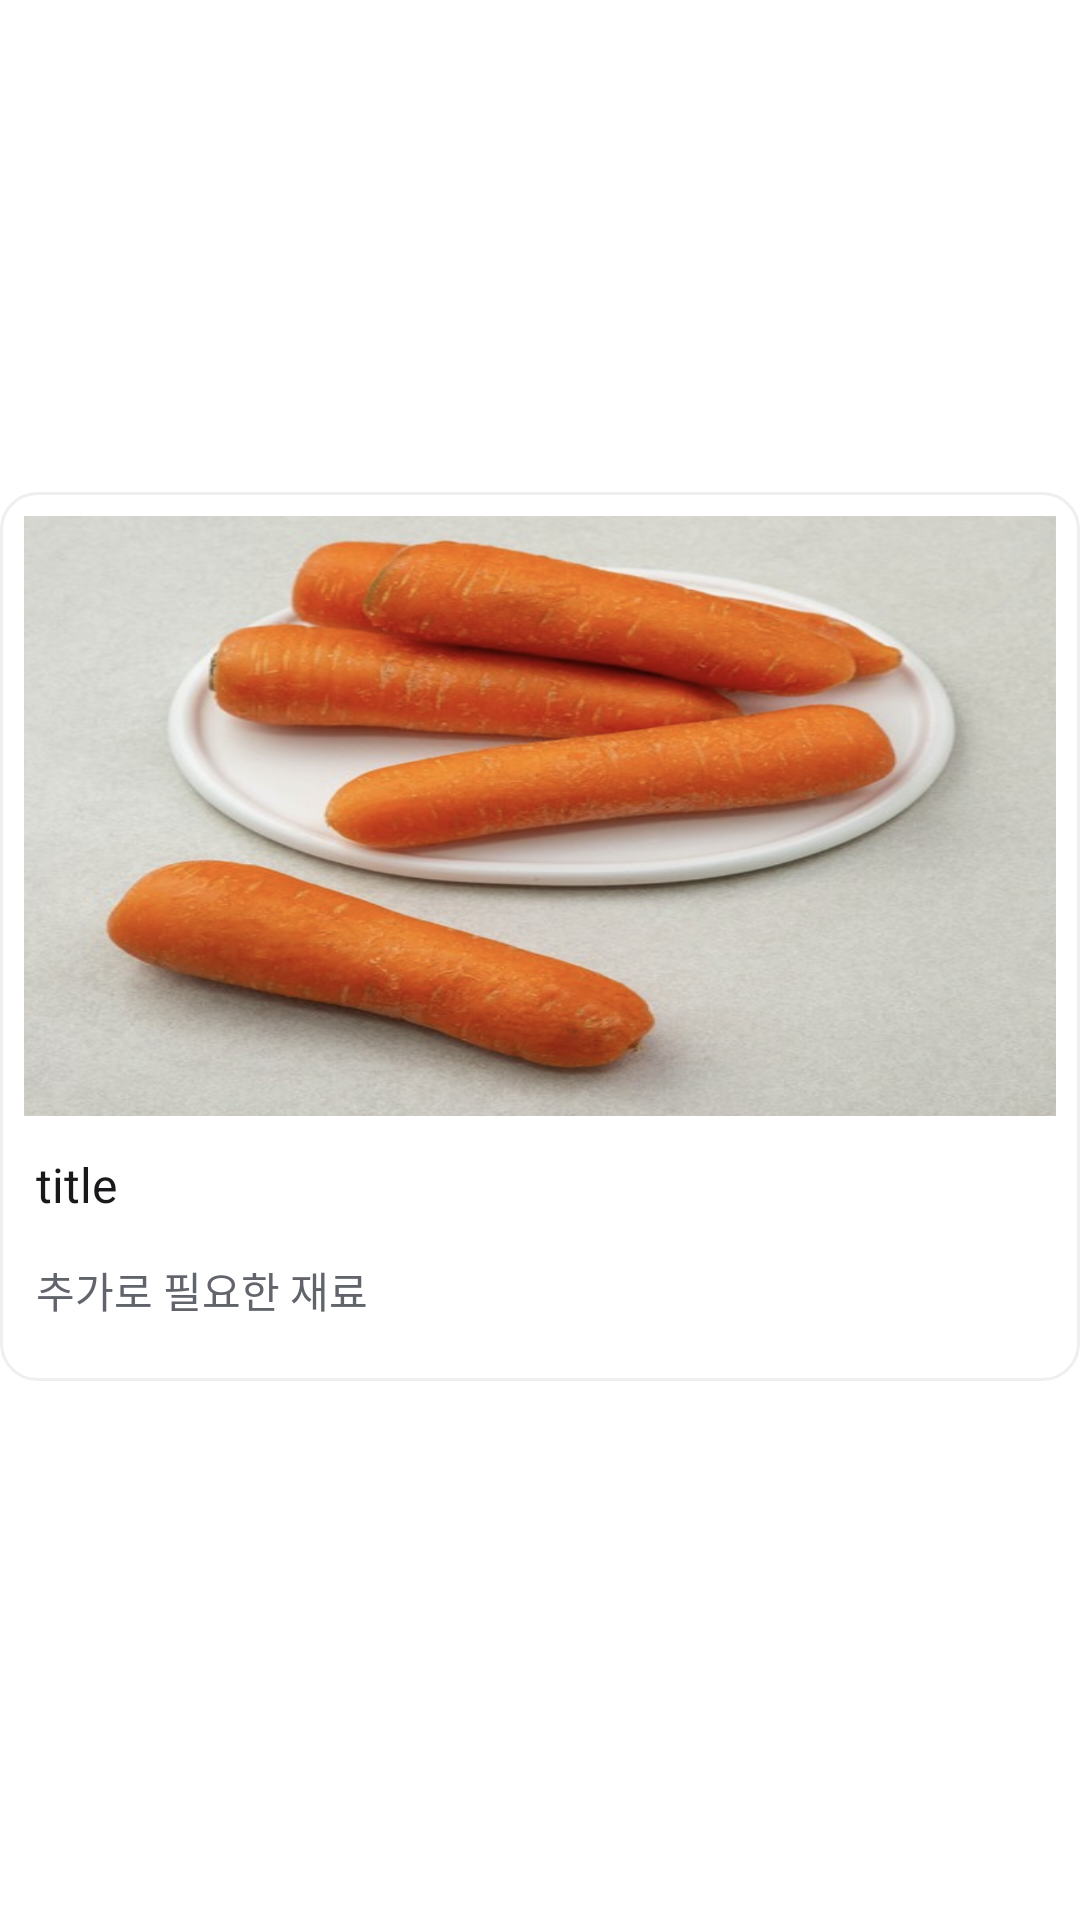

Reconstruct the res/layout file that produces this screen, plus the resources it refers to.
<!-- AndroidManifest.xml: application theme Theme.LogicKurly -->
<!-- res/layout/recommend_recipe_item.xml -->
<?xml version="1.0" encoding="utf-8"?>
<androidx.constraintlayout.widget.ConstraintLayout xmlns:android="http://schemas.android.com/apk/res/android"
    xmlns:app="http://schemas.android.com/apk/res-auto"
    xmlns:tools="http://schemas.android.com/tools"
    android:layout_width="match_parent"
    android:layout_height="wrap_content">

    <androidx.constraintlayout.widget.ConstraintLayout
        android:id="@+id/recipeContainer"
        android:layout_width="match_parent"
        android:layout_height="wrap_content"
        android:layout_marginBottom="16dp"
        android:background="@drawable/stroke_lightgray_r12"
        app:layout_constraintBottom_toBottomOf="parent"
        app:layout_constraintTop_toTopOf="parent">

        <ImageView
            android:id="@+id/ivFood"
            android:layout_width="match_parent"
            android:layout_height="200dp"
            android:layout_margin="8dp"
            android:background="@drawable/corner_white_r8"
            android:clipToOutline="true"
            android:scaleType="fitXY"
            android:src="@drawable/carrot"
            app:layout_constraintTop_toTopOf="parent" />

        <TextView
            android:id="@+id/tvFoodTitle"
            android:layout_width="match_parent"
            android:layout_height="wrap_content"
            android:layout_marginHorizontal="12dp"
            android:layout_marginTop="12dp"
            android:text="title"
            android:textColor="#19191b"
            android:textSize="16dp"
            app:layout_constraintTop_toBottomOf="@+id/ivFood" />

        <LinearLayout
            android:layout_width="match_parent"
            android:layout_height="wrap_content"
            android:layout_marginHorizontal="12dp"
            android:layout_marginTop="6dp"
            android:layout_marginBottom="12dp"
            app:layout_constraintBottom_toBottomOf="parent"
            app:layout_constraintTop_toBottomOf="@+id/tvFoodTitle">

            <TextView
                android:layout_width="wrap_content"
                android:layout_height="wrap_content"
                android:layout_marginVertical="8dp"
                android:text="추가로 필요한 재료"
                android:textColor="#61646b"
                android:textSize="14dp" />

            <androidx.recyclerview.widget.RecyclerView
                android:id="@+id/requireIngredientRecyclerView"
                android:layout_width="match_parent"
                android:layout_height="match_parent"
                android:layout_marginLeft="12dp" />

        </LinearLayout>

    </androidx.constraintlayout.widget.ConstraintLayout>

</androidx.constraintlayout.widget.ConstraintLayout>
<!-- resources referenced by this layout -->
<resources>
  <!-- drawable carrot: png bitmap (drawable, 954473 bytes) -->
  <!-- drawable stroke_lightgray_r12 (drawable) -->
  <?xml version="1.0" encoding="utf-8"?>
  <shape xmlns:android="http://schemas.android.com/apk/res/android"
      android:shape="rectangle">
      <solid android:color="@color/white"/>
      <corners android:radius="12dp"/>
      <stroke android:width="1dp"
          android:color="#efeff0"/>
  </shape>
  <style name="Theme.LogicKurly" parent="Theme.MaterialComponents.DayNight.DarkActionBar">
          
          <item name="colorPrimary">#560c7b</item>
          <item name="colorPrimaryVariant">#560c7b</item>
          <item name="colorOnPrimary">@color/white</item>
          
          <item name="colorSecondary">@color/teal_200</item>
          <item name="colorSecondaryVariant">@color/teal_700</item>
          <item name="colorOnSecondary">@color/black</item>
          
          <item name="android:statusBarColor" tools:targetApi="l">?attr/colorPrimaryVariant</item>
  
      </style>
  <color name="white">#FFFFFFFF</color>
  <color name="teal_200">#FF03DAC5</color>
  <color name="teal_700">#FF018786</color>
  <color name="black">#FF000000</color>
</resources>
